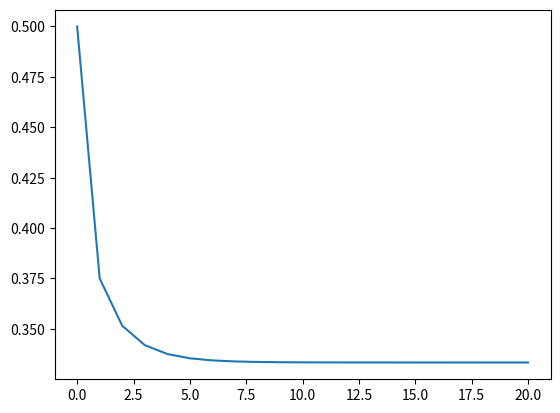

This chart was generated by the following Python code:
import matplotlib.pyplot as plt

p = [0.5] #create a list a with first element of value p_o

n = 20 #choose your value of n

k = 1.5 #choose your value of k

for _ in range(n): #execute the following code n times
    p += [k * p[-1]*(1-p[-1]) ]  # append the content of the square brackets to the list. p[-1] is the previous last element of the list.

print(p)
plt.plot(p) #plot the content of p.
plt.show() #show the plot we just created